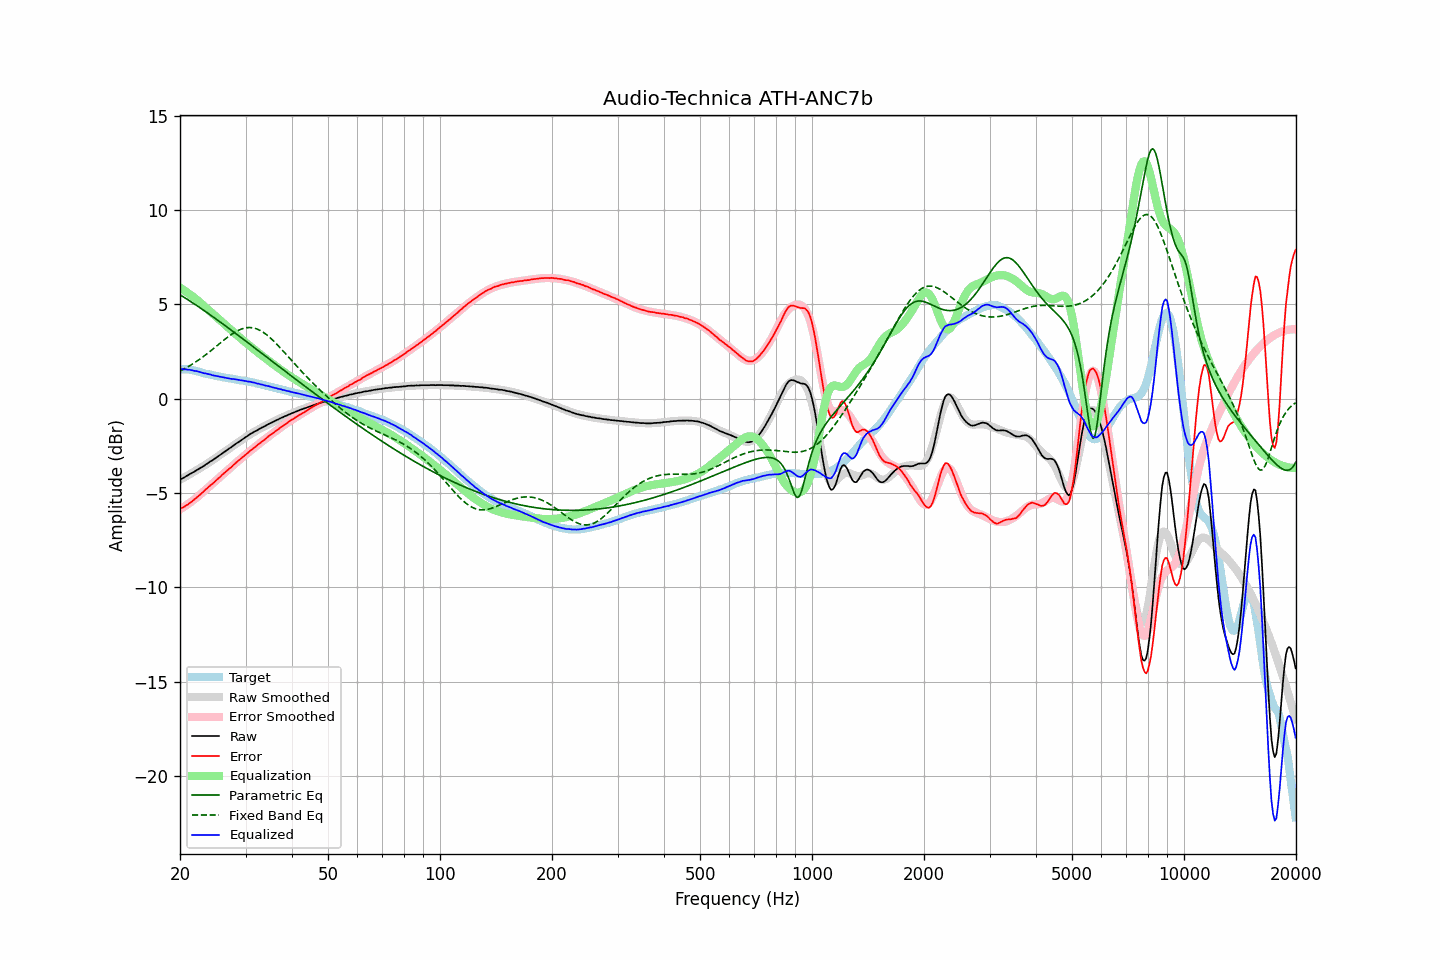

The data file committed next to this chart (first rows):
frequency, raw, error, smoothed, error_smoothed, equalization, parametric_eq, fixed_band_eq, equalized_raw, equalized_smoothed, target
20.00, -4.29, -5.85, -4.30, -5.87, 5.87, 5.50, 1.46, 1.58, 1.58, 1.55
20.20, -4.25, -5.81, -4.25, -5.82, 5.82, 5.45, 1.50, 1.57, 1.57, 1.55
20.40, -4.21, -5.76, -4.20, -5.76, 5.76, 5.40, 1.55, 1.55, 1.56, 1.55
20.61, -4.16, -5.72, -4.16, -5.71, 5.71, 5.34, 1.59, 1.54, 1.55, 1.55
20.81, -4.10, -5.65, -4.11, -5.65, 5.65, 5.29, 1.64, 1.55, 1.54, 1.55
21.02, -4.06, -5.61, -4.06, -5.59, 5.59, 5.23, 1.69, 1.53, 1.53, 1.55
21.23, -4.00, -5.53, -4.01, -5.53, 5.53, 5.18, 1.74, 1.53, 1.52, 1.53
21.44, -3.96, -5.48, -3.96, -5.47, 5.47, 5.12, 1.79, 1.50, 1.50, 1.52
21.66, -3.91, -5.41, -3.92, -5.40, 5.40, 5.07, 1.84, 1.49, 1.49, 1.50
21.87, -3.87, -5.35, -3.87, -5.34, 5.34, 5.01, 1.90, 1.47, 1.47, 1.48
22.09, -3.81, -5.28, -3.81, -5.27, 5.27, 4.95, 1.95, 1.46, 1.46, 1.47
22.31, -3.76, -5.20, -3.76, -5.20, 5.20, 4.90, 2.01, 1.44, 1.44, 1.44
22.54, -3.71, -5.13, -3.71, -5.13, 5.13, 4.84, 2.07, 1.42, 1.42, 1.42
22.76, -3.66, -5.06, -3.66, -5.05, 5.05, 4.78, 2.13, 1.39, 1.39, 1.40
22.99, -3.61, -4.98, -3.61, -4.98, 4.98, 4.72, 2.19, 1.37, 1.37, 1.37
23.22, -3.56, -4.90, -3.55, -4.90, 4.90, 4.66, 2.26, 1.34, 1.35, 1.34
23.45, -3.49, -4.81, -3.50, -4.83, 4.83, 4.60, 2.32, 1.34, 1.33, 1.31
23.69, -3.44, -4.75, -3.44, -4.75, 4.75, 4.54, 2.39, 1.31, 1.31, 1.30
23.92, -3.38, -4.66, -3.39, -4.67, 4.67, 4.48, 2.45, 1.29, 1.29, 1.28
24.16, -3.32, -4.59, -3.33, -4.60, 4.60, 4.42, 2.52, 1.28, 1.27, 1.27
24.40, -3.28, -4.53, -3.27, -4.52, 4.52, 4.36, 2.59, 1.24, 1.25, 1.25
24.65, -3.22, -4.45, -3.22, -4.44, 4.44, 4.30, 2.66, 1.22, 1.23, 1.23
24.89, -3.16, -4.37, -3.16, -4.37, 4.37, 4.24, 2.73, 1.21, 1.21, 1.21
25.14, -3.10, -4.30, -3.10, -4.29, 4.29, 4.18, 2.80, 1.19, 1.19, 1.20
25.39, -3.04, -4.22, -3.04, -4.22, 4.22, 4.12, 2.87, 1.18, 1.18, 1.18
25.65, -2.98, -4.15, -2.98, -4.14, 4.14, 4.06, 2.94, 1.16, 1.16, 1.17
25.91, -2.92, -4.06, -2.92, -4.07, 4.07, 4.00, 3.01, 1.14, 1.14, 1.14
26.16, -2.86, -3.99, -2.86, -3.99, 3.99, 3.93, 3.08, 1.13, 1.13, 1.12
26.43, -2.80, -3.92, -2.80, -3.92, 3.92, 3.87, 3.14, 1.11, 1.11, 1.11
26.69, -2.74, -3.83, -2.74, -3.84, 3.84, 3.81, 3.21, 1.10, 1.10, 1.09
26.96, -2.68, -3.76, -2.68, -3.76, 3.76, 3.74, 3.28, 1.08, 1.08, 1.08
27.23, -2.62, -3.69, -2.62, -3.69, 3.69, 3.68, 3.34, 1.06, 1.06, 1.07
27.50, -2.57, -3.63, -2.56, -3.61, 3.61, 3.62, 3.40, 1.04, 1.05, 1.06
27.77, -2.50, -3.54, -2.50, -3.54, 3.54, 3.55, 3.45, 1.04, 1.04, 1.04
28.05, -2.44, -3.47, -2.44, -3.47, 3.47, 3.49, 3.51, 1.02, 1.02, 1.02
28.33, -2.38, -3.38, -2.39, -3.39, 3.39, 3.43, 3.56, 1.01, 1.01, 1.00
28.62, -2.32, -3.31, -2.33, -3.32, 3.32, 3.36, 3.60, 1.00, 0.99, 0.99
28.90, -2.27, -3.25, -2.27, -3.25, 3.25, 3.30, 3.64, 0.98, 0.98, 0.98
29.19, -2.21, -3.17, -2.21, -3.18, 3.18, 3.23, 3.68, 0.96, 0.97, 0.96
29.48, -2.15, -3.11, -2.15, -3.10, 3.10, 3.17, 3.71, 0.95, 0.95, 0.96
29.78, -2.09, -3.04, -2.09, -3.03, 3.03, 3.11, 3.73, 0.94, 0.94, 0.94
30.08, -2.03, -2.96, -2.04, -2.96, 2.96, 3.04, 3.75, 0.93, 0.92, 0.93
30.38, -1.98, -2.89, -1.98, -2.89, 2.89, 2.98, 3.76, 0.91, 0.91, 0.91
30.68, -1.92, -2.82, -1.93, -2.82, 2.82, 2.91, 3.76, 0.90, 0.89, 0.90
30.99, -1.86, -2.74, -1.87, -2.75, 2.75, 2.85, 3.76, 0.89, 0.88, 0.87
31.30, -1.82, -2.69, -1.82, -2.68, 2.68, 2.78, 3.75, 0.86, 0.86, 0.86
31.61, -1.76, -2.61, -1.77, -2.61, 2.61, 2.72, 3.74, 0.85, 0.84, 0.85
31.93, -1.72, -2.55, -1.72, -2.55, 2.55, 2.65, 3.71, 0.82, 0.82, 0.83
32.24, -1.68, -2.48, -1.67, -2.48, 2.48, 2.59, 3.68, 0.80, 0.80, 0.79
32.57, -1.62, -2.40, -1.63, -2.41, 2.41, 2.52, 3.65, 0.79, 0.78, 0.78
32.89, -1.58, -2.35, -1.58, -2.34, 2.34, 2.46, 3.60, 0.76, 0.76, 0.77
33.22, -1.53, -2.27, -1.53, -2.28, 2.28, 2.39, 3.55, 0.74, 0.74, 0.74
33.55, -1.49, -2.21, -1.49, -2.21, 2.21, 2.33, 3.50, 0.72, 0.72, 0.72
33.89, -1.45, -2.15, -1.45, -2.14, 2.14, 2.26, 3.44, 0.69, 0.70, 0.70
34.23, -1.40, -2.08, -1.40, -2.08, 2.08, 2.19, 3.37, 0.68, 0.68, 0.68
34.57, -1.35, -2.01, -1.36, -2.01, 2.01, 2.13, 3.30, 0.66, 0.66, 0.65
34.92, -1.31, -1.94, -1.32, -1.95, 1.95, 2.06, 3.23, 0.64, 0.63, 0.63
35.27, -1.27, -1.89, -1.27, -1.89, 1.89, 2.00, 3.15, 0.61, 0.61, 0.62
35.62, -1.23, -1.82, -1.23, -1.82, 1.82, 1.93, 3.07, 0.59, 0.59, 0.59
35.97, -1.19, -1.76, -1.19, -1.76, 1.76, 1.87, 2.99, 0.57, 0.57, 0.57
... 635 more rows
